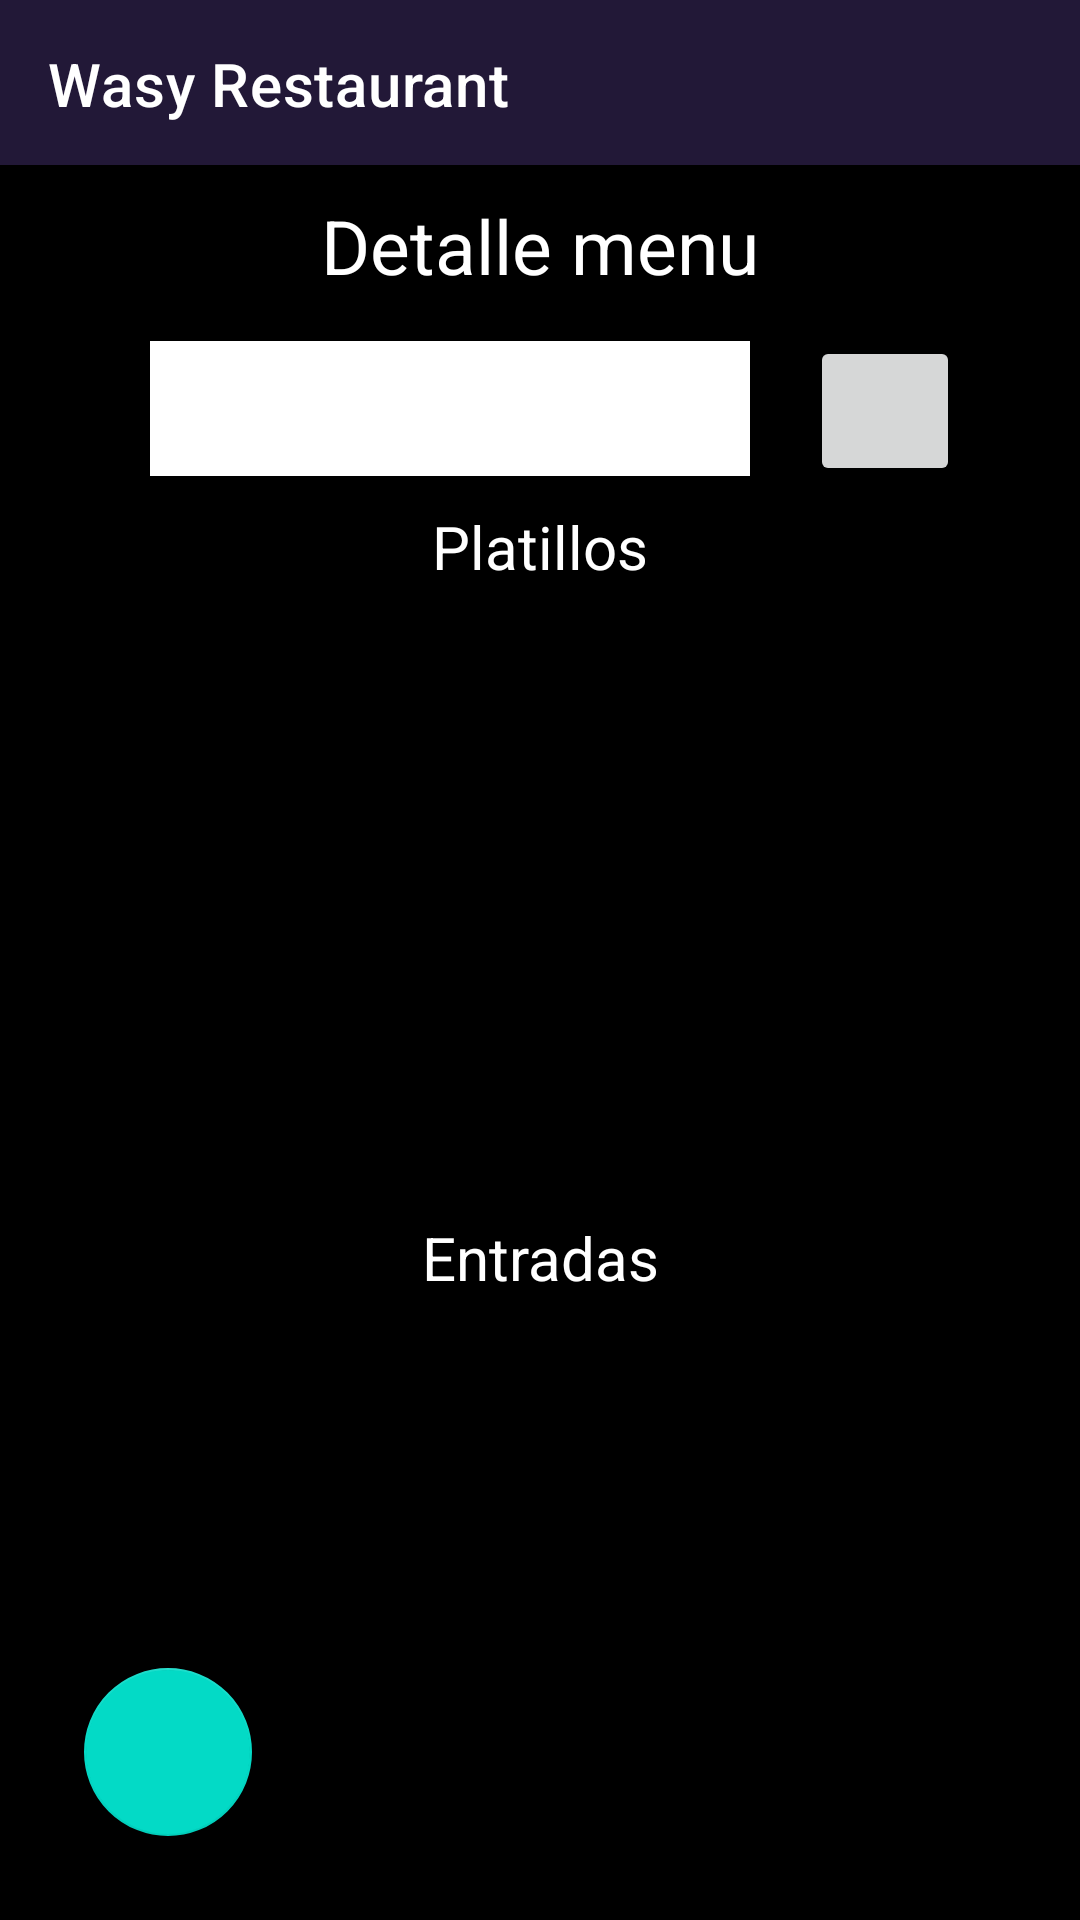

Android layout source for this screen:
<!-- AndroidManifest.xml: application theme Theme.MyRest -->
<!-- res/layout/menu_menu.xml -->
<?xml version="1.0" encoding="utf-8"?>
<androidx.constraintlayout.widget.ConstraintLayout
    xmlns:android="http://schemas.android.com/apk/res/android"
    tools:context=".Modulo2.Admin_Menu.Menu_menu"
    xmlns:tools="http://schemas.android.com/tools"
    android:layout_width="match_parent"
    android:layout_height="match_parent"
    xmlns:app="http://schemas.android.com/apk/res-auto"
    android:id="@+id/menu_menu"
    >
    <include
        android:id="@+id/toolbarhistorialmenu"

        layout="@layout/toolbar"
        app:layout_constraintStart_toStartOf="parent"
        app:layout_constraintTop_toTopOf="parent"/>

    <ScrollView

        android:layout_width="match_parent"
        android:layout_height="match_parent"
        android:background="@color/black"
        android:layout_marginTop="55dp"
        >

        <RelativeLayout
            android:layout_width="match_parent"
            android:layout_height="match_parent"

            android:layout_marginTop="10dp"
            android:background="@color/black"

            android:orientation="vertical">


            <TextView
                android:id="@+id/titulomenulabel"
                android:layout_width="match_parent"
                android:layout_height="wrap_content"

                android:gravity="center"
                android:text="Detalle menu"
                android:textAppearance="?android:attr/textAppearanceLarge"
                android:textColor="@color/white"
                android:textSize="25sp" />

            <EditText
                android:id="@+id/menu_menu_buscartxt"
                android:layout_width="200dp"
                android:layout_height="45dp"
                android:layout_below="@+id/titulomenulabel"
                android:layout_marginStart="50dp"
                android:layout_marginTop="15dp"
                android:background="@color/white"
                android:ems="20"
                android:importantForAutofill="no"
                android:inputType="date"
                tools:ignore="LabelFor" />

            <ImageButton

                android:id="@+id/menu_menu_selecfecha"
                android:layout_width="50dp"
                android:layout_height="50dp"


                android:layout_alignTop="@+id/menu_menu_buscartxt"
                android:layout_alignParentEnd="true"
                android:layout_marginTop="-2dp"
                android:layout_marginEnd="40dp"
                android:src="@drawable/ic_baseline_calendar_today_24" />

            <TextView
                android:id="@+id/menulabel"
                android:layout_width="match_parent"
                android:layout_height="wrap_content"
                android:layout_below="@+id/menu_menu_buscartxt"
                android:layout_marginTop="10dp"
                android:gravity="center"
                android:text="Platillos"
                android:textAppearance="?android:attr/textAppearanceLarge"
                android:textColor="@color/white"
                android:textSize="20sp" />

            <androidx.recyclerview.widget.RecyclerView
                android:id="@+id/reg_menurecyclerViewmenu_Platillos"
                android:layout_width="match_parent"
                android:layout_height="200dp"
                android:layout_below="@+id/menulabel"
                android:layout_alignParentEnd="true"


                />

            <TextView
                android:id="@+id/entradaslabel"
                android:layout_width="match_parent"
                android:layout_height="wrap_content"
                android:layout_below="@+id/reg_menurecyclerViewmenu_Platillos"
                android:layout_marginTop="10dp"
                android:gravity="center"
                android:text="Entradas"
                android:textAppearance="?android:attr/textAppearanceLarge"
                android:textColor="@color/white"
                android:textSize="20sp" />

            <androidx.recyclerview.widget.RecyclerView
                android:id="@+id/reg_menurecyclerViewEntradas"
                android:layout_width="match_parent"
                android:layout_height="200dp"
                android:layout_below="@+id/entradaslabel"
                android:layout_marginTop="10dp"

                />

            <TextView
                android:id="@+id/bebidaslabel"
                android:layout_width="match_parent"
                android:layout_height="wrap_content"
                android:layout_below="@+id/reg_menurecyclerViewEntradas"
                android:layout_marginTop="10dp"
                android:gravity="center"
                android:text="bebidas"
                android:textAppearance="?android:attr/textAppearanceLarge"
                android:textColor="@color/white"
                android:textSize="20sp" />

            <androidx.recyclerview.widget.RecyclerView
                android:id="@+id/reg_menurecyclerViewBebidas"
                android:layout_width="match_parent"
                android:layout_height="200dp"
                android:layout_below="@+id/bebidaslabel"
                android:layout_marginTop="10dp"

                />
        </RelativeLayout>



    </ScrollView>

    <com.google.android.material.floatingactionbutton.FloatingActionButton
        android:id="@+id/menu_menu_buscarunobtn"
        android:layout_width="wrap_content"
        android:layout_height="wrap_content"
        android:layout_marginStart="28dp"
        android:layout_marginBottom="28dp"
        android:background="@color/teal_200"
        android:clickable="true"
        android:focusable="true"
        app:layout_constraintBottom_toBottomOf="parent"
        app:layout_constraintStart_toStartOf="parent"
        app:srcCompat="@drawable/ic_find"
        tools:ignore="SpeakableTextPresentCheck" />
</androidx.constraintlayout.widget.ConstraintLayout>
<!-- res/layout/toolbar.xml (included above) -->
<?xml version="1.0" encoding="utf-8"?>
<androidx.appcompat.widget.Toolbar
    xmlns:android="http://schemas.android.com/apk/res/android"
    android:layout_width="match_parent"
    android:layout_height="wrap_content"
    xmlns:app="http://schemas.android.com/apk/res-auto"
    android:background="#221837"
    app:title="Wasy Restaurant"
    app:titleTextColor="#FFFFFF"

    >

¿¿

</androidx.appcompat.widget.Toolbar>
<!-- resources referenced by this layout -->
<resources>
  <style name="Theme.MyRest" parent="Theme.MaterialComponents.DayNight.NoActionBar">
          
  
          
      </style>
  <!-- not gathered from this repository: default colours our renderer supplied (Android Studio template values) -->
  <color name="teal_200">#FF03DAC5</color>
  <color name="black">#FF000000</color>
  <color name="white">#FFFFFFFF</color>
</resources>
